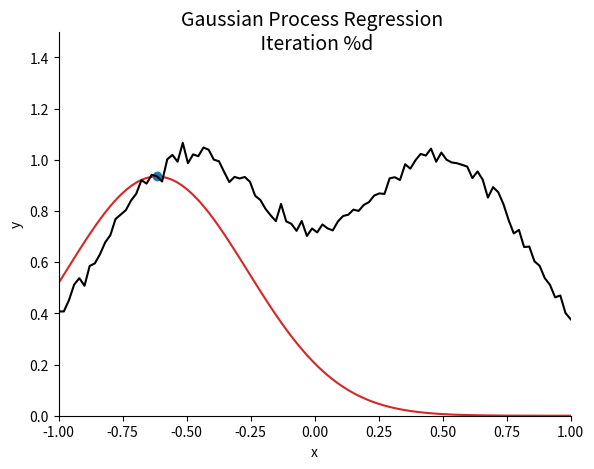

Generate this figure with matplotlib: (Note: this script raises an exception after producing the figure.)
"""
An animation of Gaussian Process Regression.
"""

import numpy as np
import matplotlib.pyplot as plt
from matplotlib.animation import FuncAnimation

# Create toy dataset.
def create_dataset(num_samples, error_variance):
    x = np.linspace(-1, 1, num_samples)
    y = np.exp(-(((x - 0.5)/0.5) ** 2)) + np.exp(-(((x + 0.5)/0.5) ** 2)) + np.random.randn(num_samples) * np.sqrt(error_variance)
    return x, y


# Kernel.
def kernel_f(x_1, x_2):
    return np.exp(-(((x_1 - x_2)/0.5)**2))


# Returns the predicted mean and covariance matrix of test samples conditional on the training input.
def predict(kernel_matrix_train, kernel_matrix_train_test, kernel_matrix_test, y, error_variance):
    factor = np.matmul(kernel_matrix_train_test.T, np.linalg.inv(kernel_matrix_train + np.eye(kernel_matrix_train.shape[0])*error_variance))
    mean = np.matmul(factor, y)
    covar = kernel_matrix_test + np.eye(kernel_matrix_test.shape[0])*error_variance - np.matmul(factor, kernel_matrix_train_test)
    return mean, covar


# Creates the animation.
def create_animation(x_train, y_train, x_full, y_full, predictive_means, predictive_vars):
    
    # We need to sort because matplotlib's line markers don't work nicely.
    sorted_indices_full = np.argsort(x_full)
    sorted_indices_train = np.argsort(x_train)
    sorted_indices_test = np.argsort(x_test)

    fig = plt.figure()
    ax = fig.add_axes([0.1, 0.1, 0.8, 0.8])
    
    # Plot true hypothesis
    y_masked_train = np.ma.array(y_train, mask=True)
    y_masked_full  = np.ma.array(y_full, mask=True)
    curr_full,  = ax.plot(x_full[sorted_indices_full], y_masked_full, '-', c='tab:red', label='Learned Hypothesis')
    curr_train, = ax.plot(x_train[sorted_indices_train], y_masked_train, 'o', c='tab:blue', label='Training Set Samples')
    ax.plot(x_full[sorted_indices_full], y_full[sorted_indices_full], '-', c='k', label='True Hypothesis')
    
    title_text = 'Gaussian Process Regression \n Iteration %d'
    title = plt.text(0.5, 0.9, title_text, horizontalalignment='center', verticalalignment='center', transform=fig.transFigure, fontsize=14)
    ax.spines['right'].set_visible(False)
    ax.spines['top'].set_visible(False)
    ax.set_xlabel('x')
    ax.set_ylabel('y')
    ax.set_xlim((-1, 1))
    ax.set_ylim((0, 1.5))
    

    def animate(iteration):
        curr_means = predictive_means[iteration][sorted_indices_full]
        curr_vars = predictive_vars[iteration][sorted_indices_full]
        curr_std = np.sqrt(curr_vars)
        curr_full.set_ydata(curr_means)

        y_masked_train.mask[iteration] = False
        curr_train.set_ydata(y_masked_train[sorted_indices_train])

        ax.collections.clear()
        ax.fill_between(x_full[sorted_indices_full], curr_means - curr_std, curr_means + curr_std, color='red', alpha=0.3, label='One-Sigma Error')
        ax.legend(loc='lower center')

        title.set_text(title_text % (iteration + 1))
        return curr_full, curr_train, title,

    ani = FuncAnimation(fig, animate, len(x_train), interval=150, blit=False, repeat=False)
    # plt.show()
    ani.save('gaussian_process_regression.gif', writer='imagemagick', fps=10)


if __name__ == "__main__":
    
    # Constants.
    num_samples = 100        # Number of points totally.
    error_variance = 1/2000  # Error.
    seed = 0                 # Random seed.

    # Seed for reproducibility.
    np.random.seed(seed)

    # Get dataset.
    x, y = create_dataset(num_samples, error_variance)

    # How many train and test samples?
    num_samples_train = num_samples // 2
    num_samples_test = num_samples - num_samples_train
    
    # Permute, and split.
    permutation = np.random.permutation(num_samples)
    x, y = x[permutation], y[permutation]
    x_train, x_test = x[:num_samples_train], x[num_samples_train:]
    y_train, y_test = y[:num_samples_train], y[num_samples_train:]

    # We will update these one row/column at a time.
    kernel_matrix_train = np.zeros((num_samples_train, num_samples_train))
    kernel_matrix_train_test = np.zeros((num_samples_train, num_samples_test))
    kernel_matrix_train_full = np.zeros((num_samples_train, num_samples))
    predictive_means = np.zeros((num_samples_train, num_samples))
    predictive_vars = np.zeros((num_samples_train, num_samples))

    # Compute kernel matrix for test points, and for all points: these are both fixed!
    kernel_matrix_test = np.zeros((num_samples_test, num_samples_test))
    for i, x_test_i in enumerate(x_test):
        for j, x_test_j in enumerate(x_test[i:], start=i):
            kernel_eval = kernel_f(x_test_i, x_test_j)
            kernel_matrix_test[i, j] = kernel_eval
            kernel_matrix_test[j, i] = kernel_eval

    kernel_matrix_full = np.zeros((num_samples, num_samples))
    for i, x_i in enumerate(x):
        for j, x_j in enumerate(x[i:], start=i):
            kernel_eval = kernel_f(x_i, x_j)
            kernel_matrix_full[i, j] = kernel_eval
            kernel_matrix_full[j, i] = kernel_eval

    # Incrementally add points to current training.
    for t, (x_new, y_new) in enumerate(zip(x_train, y_train)):
        
        # Compute kernel evaluations with previous train samples, and then, with all test samples.
        new_kernel_evals_train = np.array([kernel_f(x_new, x_prev) for x_prev in x_train[:t + 1]])
        new_kernel_evals_test  = np.array([kernel_f(x_new, x_test_sample) for x_test_sample in x_test])
        new_kernel_evals_full  = np.array([kernel_f(x_new, x_sample) for x_sample in x])

        # Fill in a new row (and column) for the new training set sample.
        kernel_matrix_train[t, :t + 1] = new_kernel_evals_train
        kernel_matrix_train[:t + 1, t] = new_kernel_evals_train
        kernel_matrix_train_test[t, :] = new_kernel_evals_test
        kernel_matrix_train_full[t, :] = new_kernel_evals_full

        # Extract out the submatrices we need.
        curr_kernel_matrix_train = kernel_matrix_train[:t + 1, :t + 1]
        curr_kernel_matrix_train_test = kernel_matrix_train_test[:t + 1, :]
        curr_kernel_matrix_train_full = kernel_matrix_train_full[:t + 1, :]
        curr_y_train = y_train[:t + 1]

        # Obtain predictive distribution parameters.
        predictive_mean_test, predictive_covars_test = predict(curr_kernel_matrix_train, curr_kernel_matrix_train_test, kernel_matrix_test, curr_y_train, error_variance)
        predictive_mean, predictive_covars = predict(curr_kernel_matrix_train, curr_kernel_matrix_train_full, kernel_matrix_full, curr_y_train, error_variance)

        # Store these for the plot later.
        predictive_means[t] = predictive_mean
        predictive_vars[t] = np.diag(predictive_covars)

        print('Test L1 Loss: %0.4f' % np.sum(np.abs(predictive_mean_test - y_test)))
    

    create_animation(x_train, y_train, x, y, predictive_means, predictive_vars)


